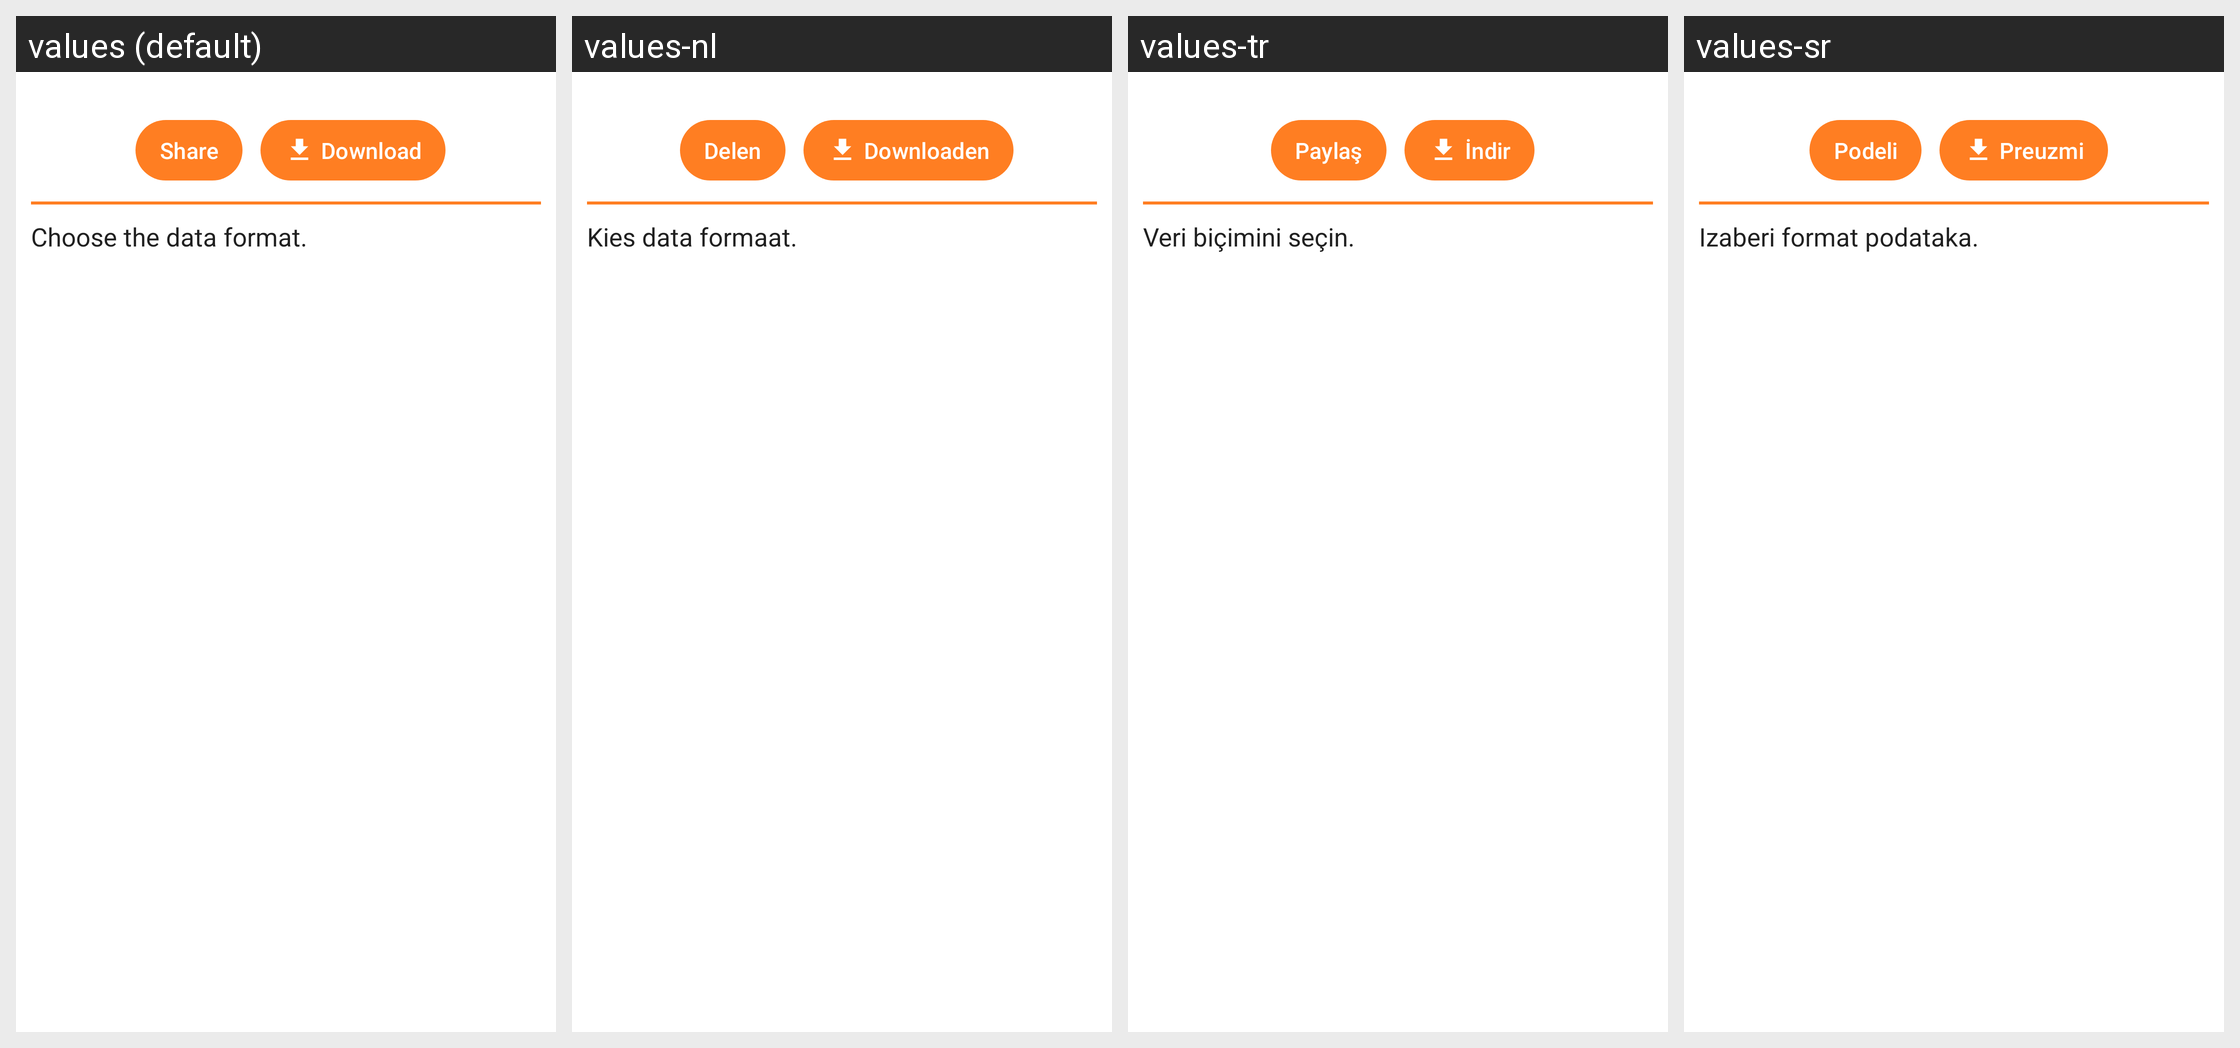

This grid shows one Android layout under several languages. Give, for every string resource on the screen, its name, the default text and each shown locale's text.
Android screen res/layout/action_bottom_sheet.xml rendered under 4 locales, left to right: values (default), values-nl, values-tr, values-sr. Device: Nexus 5 (rendered at 1080×1920; each locale shown at half size, 540×960, under a caption strip naming it); theme Theme.Phyphox.DayNight.
Other locales in the repository, not shown: values-ar, values-az, values-bg, values-bn, values-ca, values-cs, values-da, values-de, values-el, values-es, values-fa, values-fr, values-gu, values-hi, values-hr, values-hu, values-id, values-it, values-ja, values-ka, values-kn, values-ko, values-pl, values-prs, values-ps, values-pt, values-pt-rBR, values-ru, values-sl, values-sv, values-ta, values-uk, values-vi, values-zh-rCN, values-zh-rTW.
Strings drawn on this screen, with the default value and each locale's value (text and hints the layout hard-codes, and strings that could not be matched under every locale, appear in the picture but are not listed):

save_state_share
  values: Share
  values-nl: Delen
  values-tr: Paylaş
  values-sr: Podeli

download
  values: Download
  values-nl: Downloaden
  values-tr: İndir
  values-sr: Preuzmi

pick_exportFormat
  values: Choose the data format.
  values-nl: Kies data formaat.
  values-tr: Veri biçimini seçin.
  values-sr: Izaberi format podataka.
